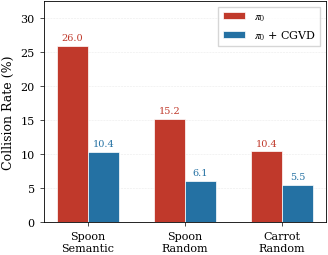

Here is the Python script that generated this plot:
"""Plot grouped bar chart of average collision rates: Baseline vs CGVD.

Usage:
    python figures/plot_collision_bar.py [--output figures/collision_bar.pdf]
"""

import argparse
from pathlib import Path

import matplotlib
import matplotlib.pyplot as plt
import numpy as np

# RA-L / IEEE style
matplotlib.rcParams.update({
    "font.family": "serif",
    "font.serif": ["Times New Roman", "Times", "DejaVu Serif"],
    "mathtext.fontset": "stix",
    "font.size": 9,
    "axes.titlesize": 10,
    "axes.labelsize": 9,
    "xtick.labelsize": 8,
    "ytick.labelsize": 8,
    "legend.fontsize": 8,
    "figure.dpi": 300,
    "axes.linewidth": 0.6,
    "xtick.major.width": 0.5,
    "ytick.major.width": 0.5,
    "xtick.major.size": 3,
    "ytick.major.size": 3,
    "grid.linewidth": 0.4,
    "savefig.bbox": "tight",
    "savefig.pad_inches": 0.02,
})

# ---------- Collision data (from Experimental Results Table) ----------
# Format: {n: (baseline_coll, cgvd_coll)}
COLLISION_DATA = {
    "Spoon\nSemantic": {
        4:  (17.5, 4.5),
        8:  (25.0, 8.5),
        10: (26.5, 11.5),
        12: (29.5, 11.0),
        14: (29.0, 13.5),
        16: (25.5, 14.0),
        18: (29.0, 9.5),
    },
    "Spoon\nRandom": {
        4:  (2.0, 1.0),
        8:  (10.5, 5.0),
        10: (12.5, 5.0),
        12: (19.0, 8.5),
        14: (16.5, 7.0),
        16: (20.5, 8.0),
        18: (25.5, 8.5),
    },
    "Carrot\nRandom": {
        4:  (3.0, 1.0),
        8:  (6.5, 5.0),
        10: (9.5, 2.5),
        12: (11.0, 8.5),
        14: (12.0, 5.5),
        16: (16.0, 7.0),
        18: (15.0, 9.0),
    },
}

COLOR_BASELINE = "#c0392b"  # muted red
COLOR_CGVD = "#2471a3"      # muted blue


def main():
    parser = argparse.ArgumentParser()
    parser.add_argument("--output", "-o", default="figures/collision_bar.pdf")
    args = parser.parse_args()

    conditions = list(COLLISION_DATA.keys())
    baseline_avgs = []
    cgvd_avgs = []

    for cond in conditions:
        data = COLLISION_DATA[cond]
        bl = [v[0] for v in data.values()]
        cg = [v[1] for v in data.values()]
        baseline_avgs.append(np.mean(bl))
        cgvd_avgs.append(np.mean(cg))

    x = np.arange(len(conditions))
    width = 0.32

    fig, ax = plt.subplots(figsize=(3.5, 2.8))

    bars_bl = ax.bar(x - width / 2, baseline_avgs, width, color=COLOR_BASELINE,
                     edgecolor="white", linewidth=0.5, label="$\\pi_0$", zorder=3)
    bars_cg = ax.bar(x + width / 2, cgvd_avgs, width, color=COLOR_CGVD,
                     edgecolor="white", linewidth=0.5, label="$\\pi_0$ + CGVD", zorder=3)

    # Value labels on bars
    for bar in bars_bl:
        h = bar.get_height()
        ax.text(bar.get_x() + bar.get_width() / 2, h + 0.5, f"{h:.1f}",
                ha="center", va="bottom", fontsize=7, color=COLOR_BASELINE)
    for bar in bars_cg:
        h = bar.get_height()
        ax.text(bar.get_x() + bar.get_width() / 2, h + 0.5, f"{h:.1f}",
                ha="center", va="bottom", fontsize=7, color=COLOR_CGVD)

    ax.set_xticks(x)
    ax.set_xticklabels(conditions)
    ax.set_ylabel("Collision Rate (%)")
    ax.set_ylim(0, max(baseline_avgs) * 1.25)
    ax.grid(True, axis="y", alpha=0.25, linestyle="--")
    ax.set_axisbelow(True)
    ax.legend(frameon=True, fancybox=False, edgecolor="#cccccc")

    fig.tight_layout()

    out_path = Path(args.output)
    out_path.parent.mkdir(parents=True, exist_ok=True)
    fig.savefig(out_path, bbox_inches="tight")
    print(f"Saved to {out_path}")

    if out_path.suffix == ".pdf":
        png_path = out_path.with_suffix(".png")
        fig.savefig(png_path, bbox_inches="tight", dpi=300)
        print(f"Saved to {png_path}")


if __name__ == "__main__":
    main()
